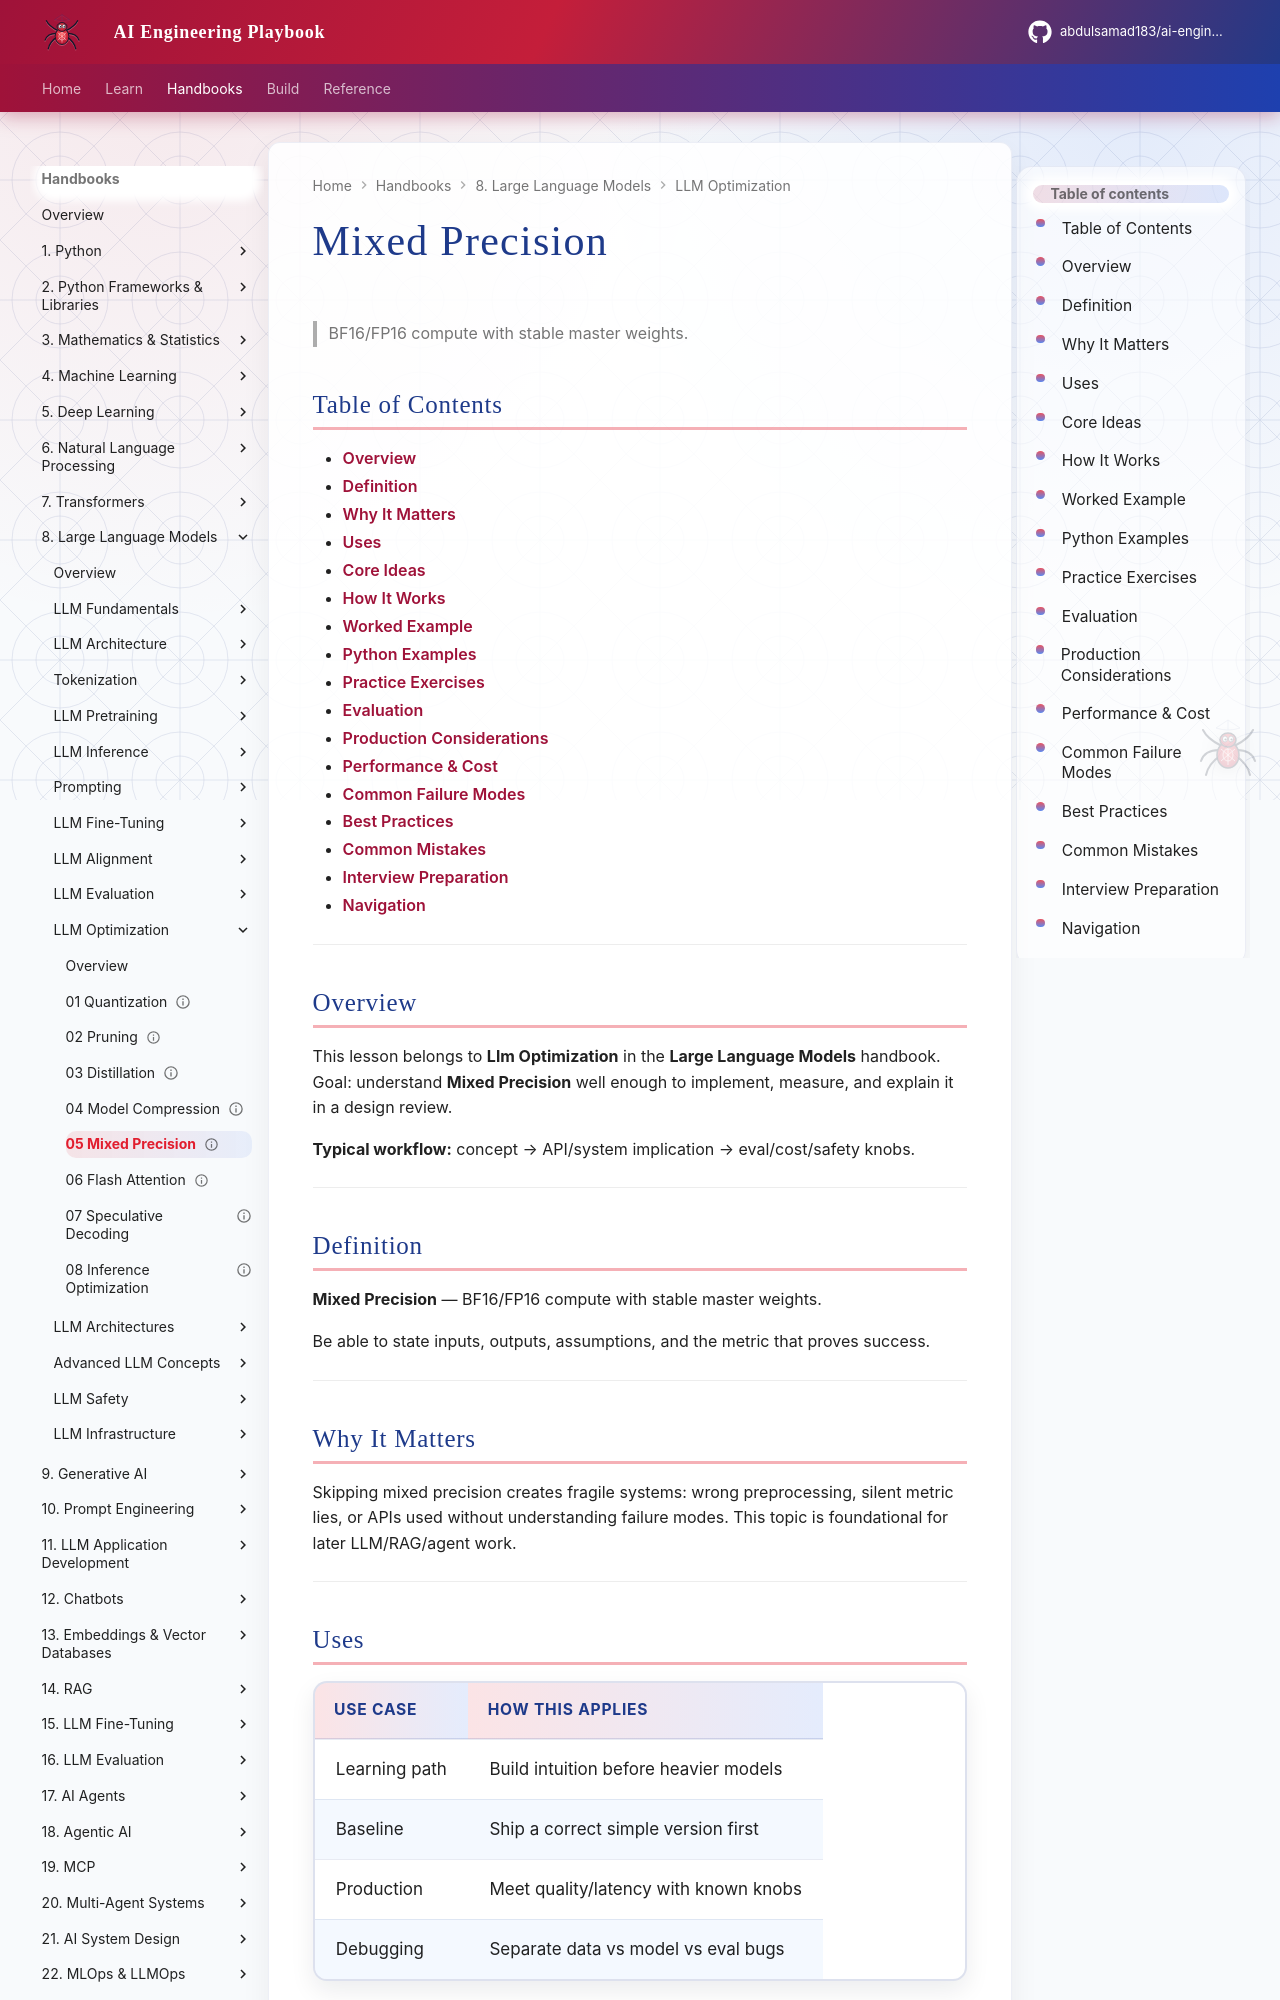

repository: abdulsamad183/ai-engineering-playbook · page: domains/llm-engineering/llm-optimization/05-mixed-precision/index.html · generator: mkdocs

---
title: "Mixed Precision"
description: "BF16/FP16 compute with stable master weights."
domain: llm-engineering
tags: [llm-optimization, llm-engineering]
status: published
created: 2026-08-11
updated: 2026-08-12
version: "2.0"
related:
  - ../README.md
  - ../../transformers/README.md
  - ../../prompt-engineering/README.md
  - ../../generative-ai/README.md
---

# Mixed Precision

> BF16/FP16 compute with stable master weights.

## Table of Contents

- [Overview](#overview)
- [Definition](#definition)
- [Why It Matters](#why-it-matters)
- [Uses](#uses)
- [Core Ideas](#core-ideas)
- [How It Works](#how-it-works)
- [Worked Example](#worked-example)
- [Python Examples](#python-examples)
- [Practice Exercises](#practice-exercises)
- [Evaluation](#evaluation)
- [Production Considerations](#production-considerations)
- [Performance & Cost](#performance--cost)
- [Common Failure Modes](#common-failure-modes)
- [Best Practices](#best-practices)
- [Common Mistakes](#common-mistakes)
- [Interview Preparation](#interview-preparation)
- [Navigation](#navigation)

---

## Overview

This lesson belongs to **Llm Optimization** in the **Large Language Models** handbook. Goal: understand **Mixed Precision** well enough to implement, measure, and explain it in a design review.

**Typical workflow:** concept → API/system implication → eval/cost/safety knobs.

---

## Definition

**Mixed Precision** — BF16/FP16 compute with stable master weights.

Be able to state inputs, outputs, assumptions, and the metric that proves success.

---

## Why It Matters

Skipping mixed precision creates fragile systems: wrong preprocessing, silent metric lies, or APIs used without understanding failure modes. This topic is foundational for later LLM/RAG/agent work.

---
